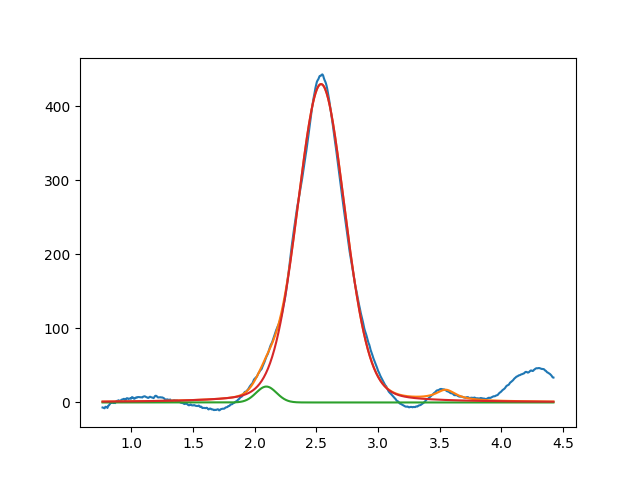

The file beside this chart, header and first rows:
2.093964034360467519e+00, 2.148243317191538893e+01, 1.950156458710064766e-01, 9.999999999999991118e-01
2.537907287725679417e+00, 4.299739819085810950e+02, 4.560871843284011184e-01, 8.374124008077035164e-01
3.549999999999918554e+00, 1.383066033041988163e+01, 1.999999999623001956e-01, 5.184142609301085832e-13
